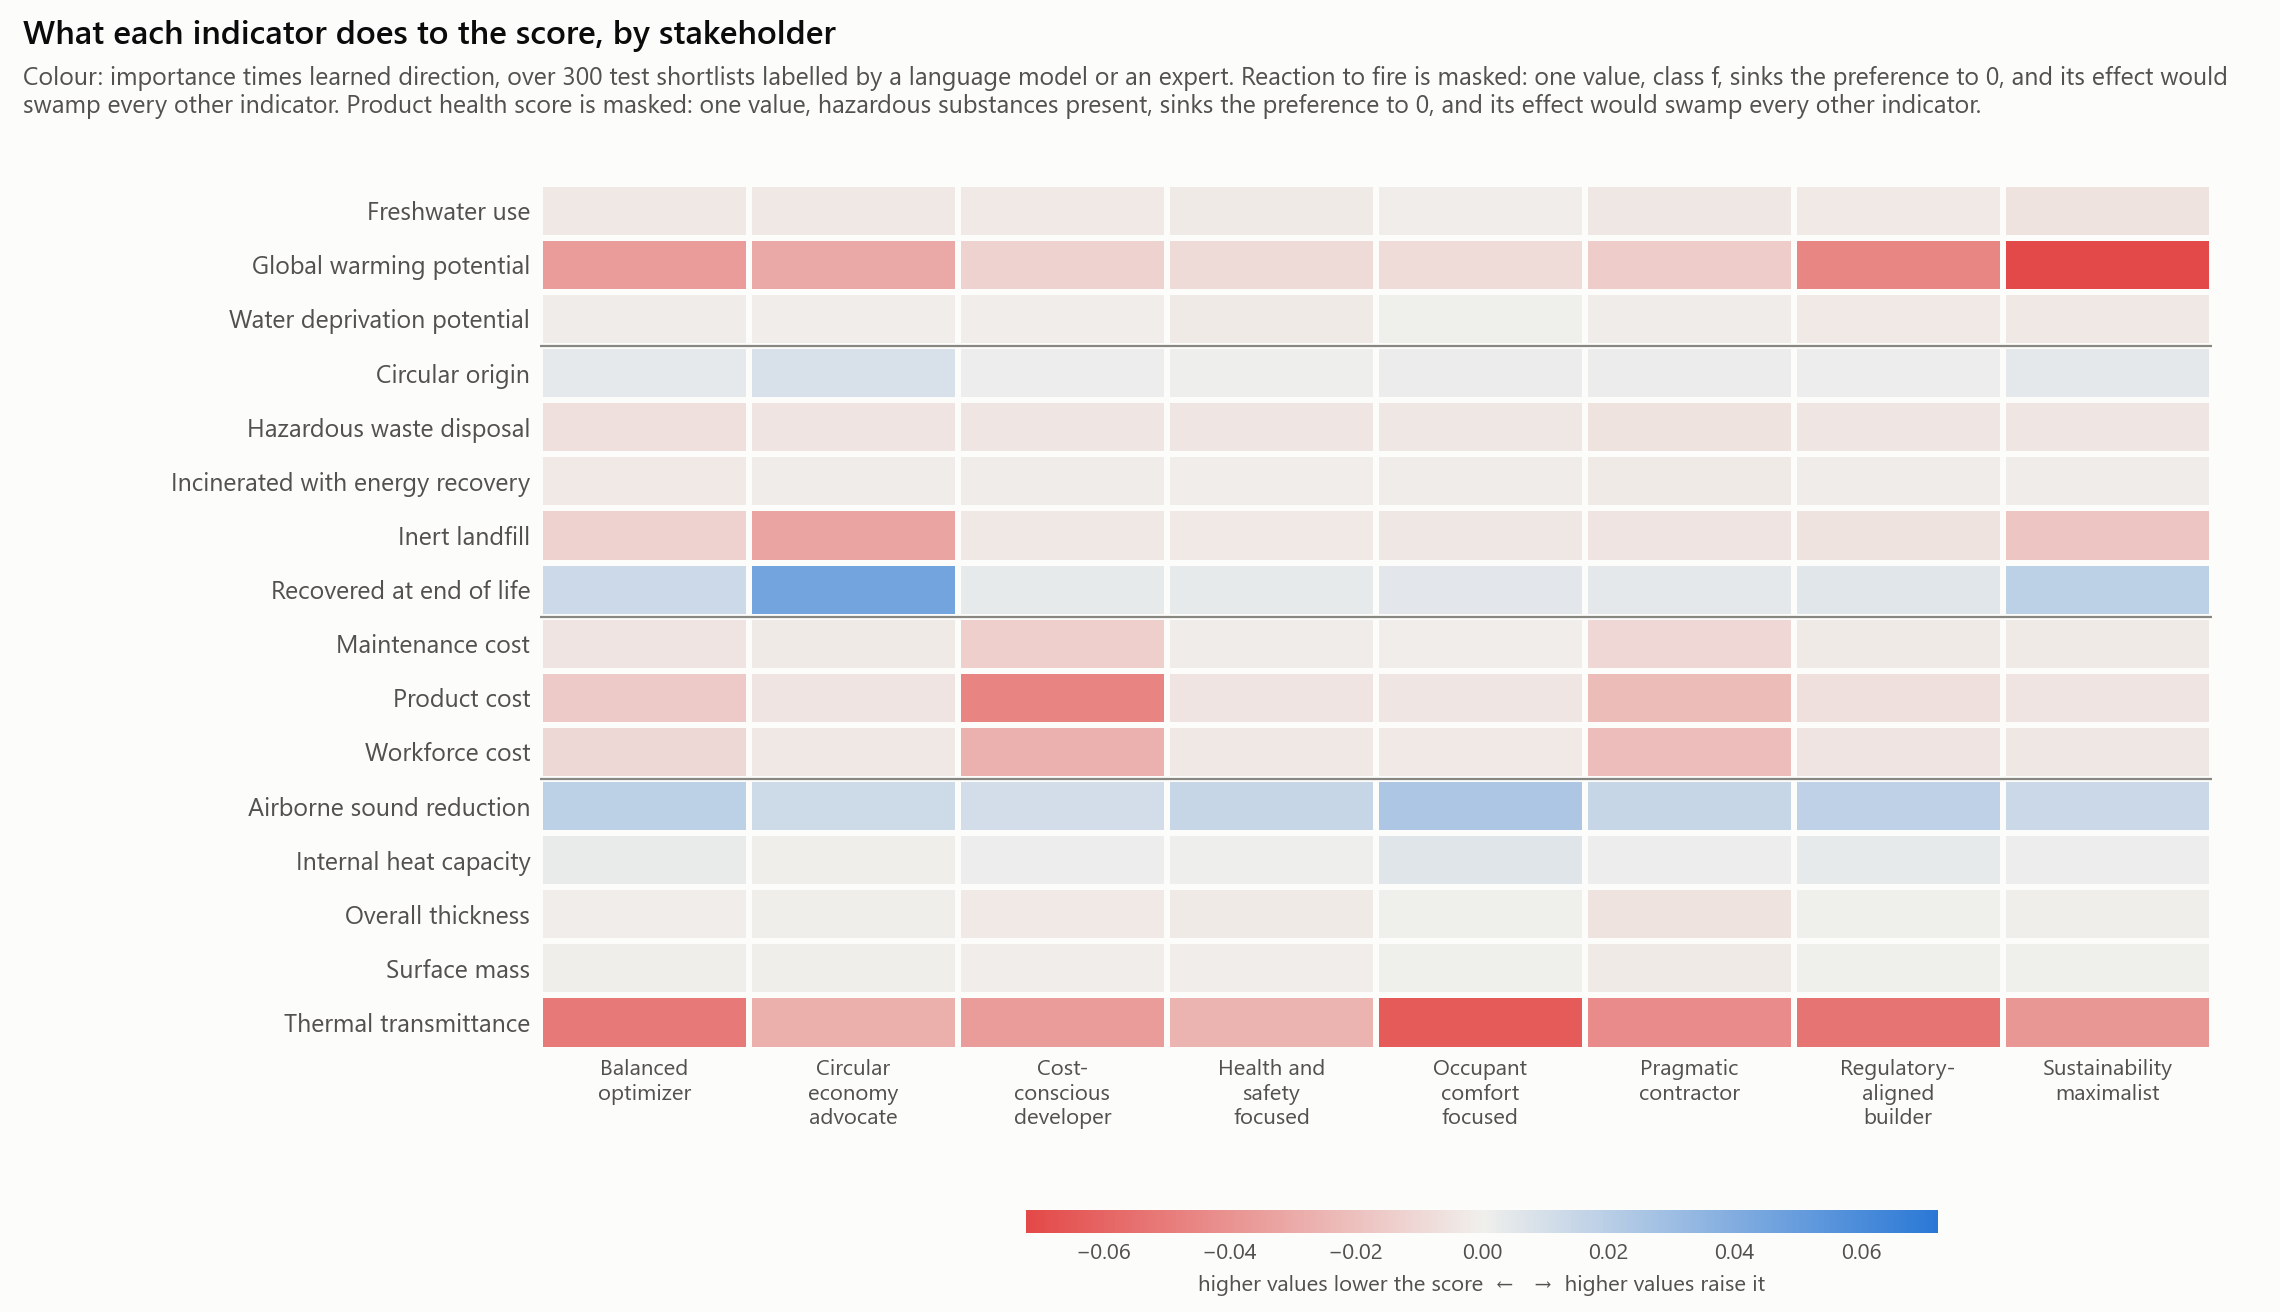

The file beside this chart, header and first rows:
condition, indicator, family, importance, direction, signed, alternatives
balanced_optimizer, gwp, environmental_impact, 0.05309, -0.68, -0.03608, 1067
balanced_optimizer, wdp, environmental_impact, 0.00496, -0.29, -0.00144, 732
balanced_optimizer, fwu, environmental_impact, 0.0059, -0.549, -0.00324, 795
balanced_optimizer, circ_orig, circularity, 0.01033, 0.338, 0.00349, 1014
balanced_optimizer, fu_recyc, circularity, 0.01944, 0.691, 0.01343, 1032
balanced_optimizer, fu_incin, circularity, 0.00595, -0.393, -0.00234, 1078
balanced_optimizer, fu_inert, circularity, 0.01624, -0.787, -0.01278, 1026
balanced_optimizer, fu_haz, circularity, 0.01485, -0.447, -0.00663, 1076
balanced_optimizer, cost_product, cost, 0.02809, -0.564, -0.01584, 1080
balanced_optimizer, cost_labour, cost, 0.02011, -0.486, -0.00978, 1080
balanced_optimizer, cost_maintenance, cost, 0.01729, -0.281, -0.00486, 1080
balanced_optimizer, health, health_safety, 0.079, 0.795, 0.06281, 1080
balanced_optimizer, u_value, performance, 0.06774, -0.743, -0.0503, 1080
balanced_optimizer, acoustic_reduction, performance, 0.03503, 0.539, 0.01887, 1080
balanced_optimizer, surface_mass, performance, 0.00989, -0.034, -0.00034, 1080
balanced_optimizer, heat_capacity, performance, 0.0153, 0.151, 0.00231, 1080
balanced_optimizer, fire_reaction, health_safety, 0.0597, 0.565, 0.03371, 1080
balanced_optimizer, thickness, performance, 0.00768, -0.084, -0.00065, 1080
circular_economy_advocate, gwp, environmental_impact, 0.04408, -0.702, -0.03094, 1067
circular_economy_advocate, wdp, environmental_impact, 0.00425, -0.203, -0.00086, 732
circular_economy_advocate, fwu, environmental_impact, 0.00546, -0.556, -0.00304, 795
circular_economy_advocate, circ_orig, circularity, 0.02179, 0.411, 0.00895, 1014
circular_economy_advocate, fu_recyc, circularity, 0.06611, 0.688, 0.04547, 1032
circular_economy_advocate, fu_incin, circularity, 0.006, -0.221, -0.00132, 1078
circular_economy_advocate, fu_inert, circularity, 0.04001, -0.791, -0.03164, 1026
circular_economy_advocate, fu_haz, circularity, 0.01689, -0.289, -0.00489, 1076
circular_economy_advocate, cost_product, cost, 0.0101, -0.493, -0.00498, 1080
circular_economy_advocate, cost_labour, cost, 0.0076, -0.389, -0.00296, 1080
circular_economy_advocate, cost_maintenance, cost, 0.00701, -0.281, -0.00197, 1080
circular_economy_advocate, health, health_safety, 0.06785, 0.636, 0.04314, 1080
circular_economy_advocate, u_value, performance, 0.03878, -0.726, -0.02814, 1080
circular_economy_advocate, acoustic_reduction, performance, 0.02666, 0.473, 0.01262, 1080
circular_economy_advocate, surface_mass, performance, 0.00675, -0.03, -0.0002, 1080
circular_economy_advocate, heat_capacity, performance, 0.01068, -0.013, -0.00014, 1080
circular_economy_advocate, fire_reaction, health_safety, 0.04882, 0.562, 0.02746, 1080
circular_economy_advocate, thickness, performance, 0.00568, -0.057, -0.00032, 1080
cost_conscious_developer, gwp, environmental_impact, 0.01998, -0.644, -0.01288, 1067
cost_conscious_developer, wdp, environmental_impact, 0.00503, -0.219, -0.0011, 732
cost_conscious_developer, fwu, environmental_impact, 0.00606, -0.434, -0.00263, 795
cost_conscious_developer, circ_orig, circularity, 0.00913, 0.125, 0.00114, 1014
cost_conscious_developer, fu_recyc, circularity, 0.00688, 0.465, 0.0032, 1032
cost_conscious_developer, fu_incin, circularity, 0.00399, -0.339, -0.00135, 1078
cost_conscious_developer, fu_inert, circularity, 0.00556, -0.605, -0.00336, 1026
cost_conscious_developer, fu_haz, circularity, 0.01033, -0.41, -0.00424, 1076
cost_conscious_developer, cost_product, cost, 0.08612, -0.537, -0.04621, 1080
cost_conscious_developer, cost_labour, cost, 0.06297, -0.426, -0.02685, 1080
cost_conscious_developer, cost_maintenance, cost, 0.05476, -0.252, -0.0138, 1080
cost_conscious_developer, health, health_safety, 0.06771, 0.61, 0.0413, 1080
cost_conscious_developer, u_value, performance, 0.05101, -0.7, -0.03573, 1080
cost_conscious_developer, acoustic_reduction, performance, 0.03214, 0.347, 0.01116, 1080
cost_conscious_developer, surface_mass, performance, 0.0102, -0.1, -0.00102, 1080
cost_conscious_developer, heat_capacity, performance, 0.01632, 0.099, 0.00162, 1080
cost_conscious_developer, fire_reaction, health_safety, 0.05021, 0.376, 0.0189, 1080
cost_conscious_developer, thickness, performance, 0.01051, -0.217, -0.00228, 1080
health_safety_focused, gwp, environmental_impact, 0.01805, -0.516, -0.00931, 1067
health_safety_focused, wdp, environmental_impact, 0.00584, -0.379, -0.00221, 732
health_safety_focused, fwu, environmental_impact, 0.00595, -0.329, -0.00196, 795
health_safety_focused, circ_orig, circularity, 0.00918, 0.079, 0.00072, 1014
health_safety_focused, fu_recyc, circularity, 0.00587, 0.482, 0.00283, 1032
health_safety_focused, fu_incin, circularity, 0.00362, -0.216, -0.00078, 1078
... 84 more rows
